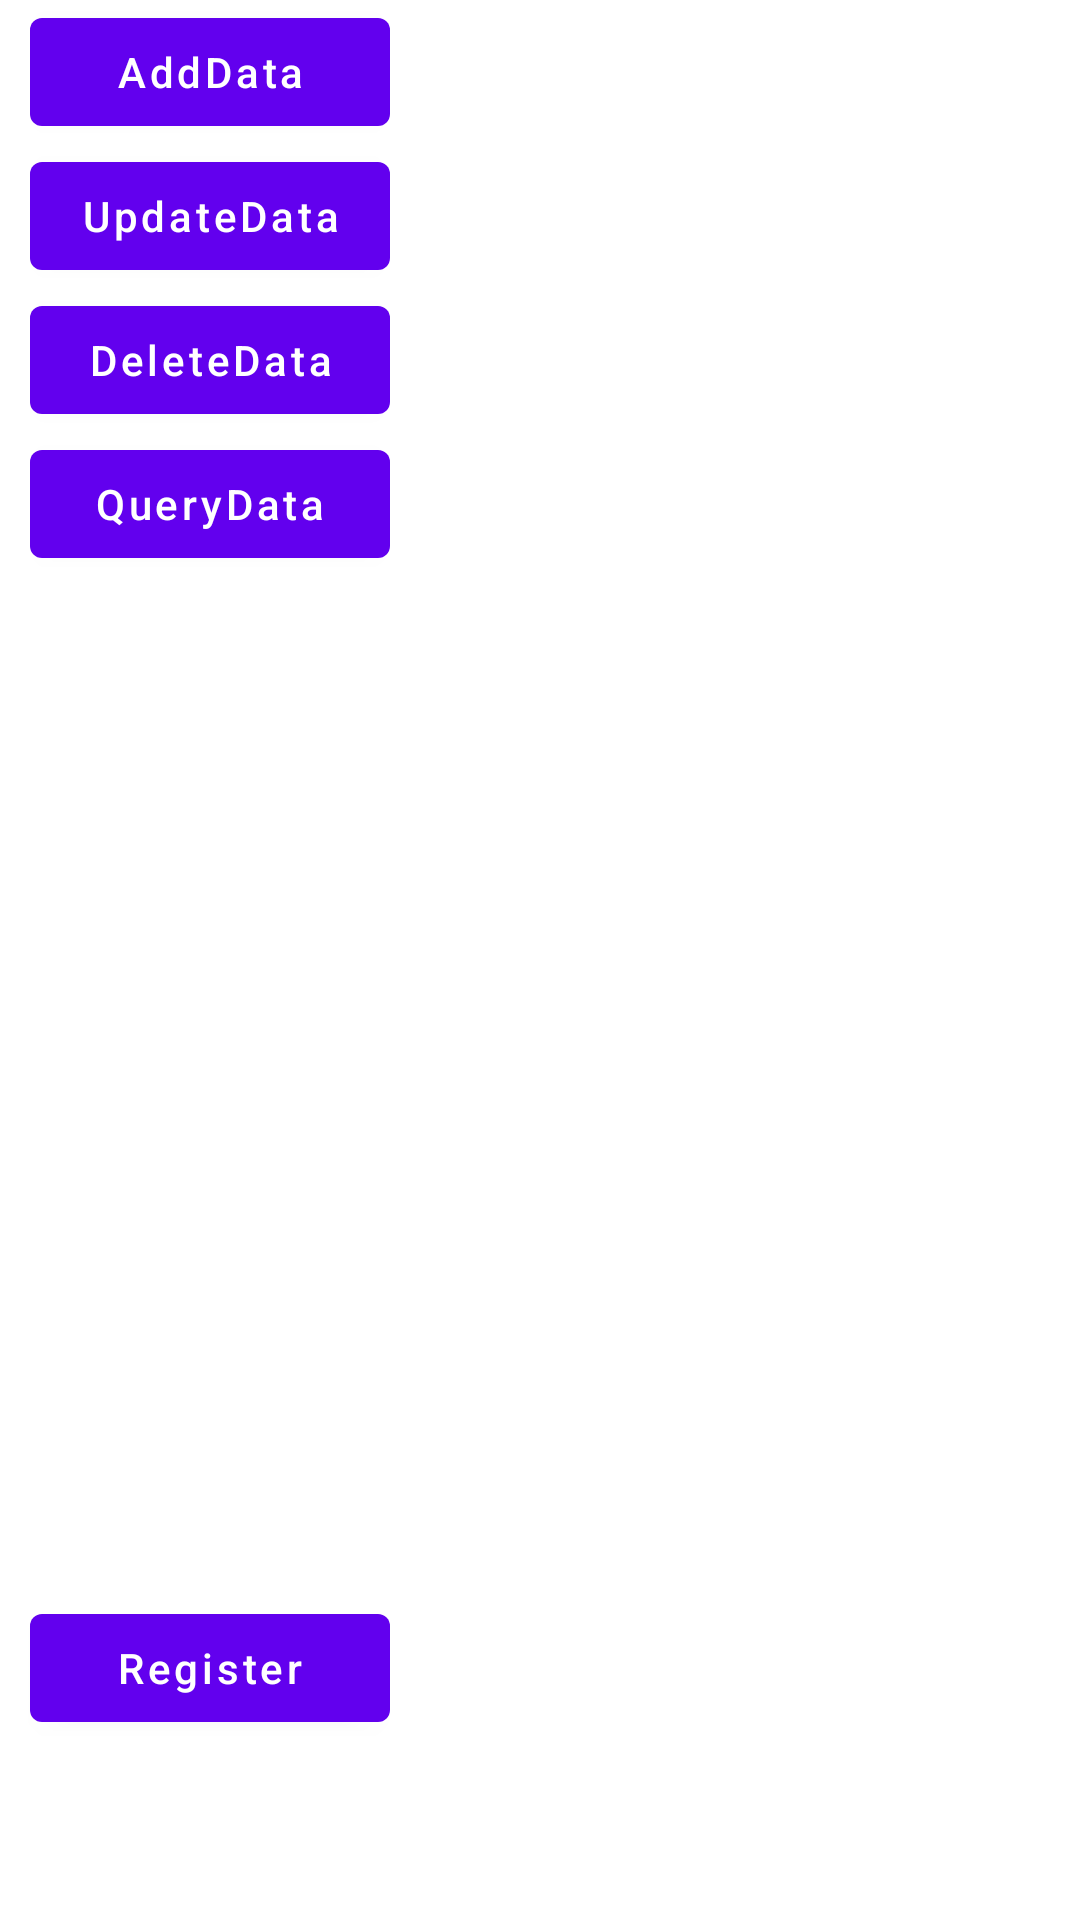

Android layout source for this screen:
<!-- AndroidManifest.xml: application theme Theme.EmbedingSysterm2 -->
<!-- res/layout/db_contrl.xml -->
<?xml version="1.0" encoding="utf-8"?>
<androidx.constraintlayout.widget.ConstraintLayout xmlns:android="http://schemas.android.com/apk/res/android"
    xmlns:app="http://schemas.android.com/apk/res-auto"
    xmlns:tools="http://schemas.android.com/tools"
    android:layout_width="match_parent"
    android:layout_height="match_parent"
    tools:context=".database.db">

    <LinearLayout
        android:id="@+id/linearLayout"
        android:layout_marginLeft="10dp"
        android:layout_width="wrap_content"
        android:layout_height="wrap_content"
        android:orientation="vertical"
        app:layout_constraintTop_toTopOf="parent"
        app:layout_constraintLeft_toLeftOf="parent">
        <Button
            android:id="@+id/btnAddData"
            android:layout_width="120dp"
            android:layout_height="wrap_content"
            android:text="AddData"
            android:textAllCaps="false" />

        <Button
            android:id="@+id/btnUpdateData"
            android:layout_width="120dp"
            android:layout_height="wrap_content"
            android:text="UpdateData"
            android:textAllCaps="false" />

        <Button
            android:id="@+id/btnDeleteData"
            android:layout_width="120dp"
            android:layout_height="wrap_content"
            android:text="DeleteData"
            android:textAllCaps="false" />

        <Button
            android:id="@+id/btnQueryData"
            android:layout_width="match_parent"
            android:layout_height="wrap_content"
            android:text="QueryData"
            android:textAllCaps="false" />


    </LinearLayout>

    <ListView
        android:id="@+id/querylist"
        android:layout_width="0dp"
        android:layout_height="0dp"
        android:layout_marginLeft="20dp"
        android:layout_marginRight="20dp"
        android:layout_marginBottom="60dp"
        android:layout_marginTop="10dp"
        app:layout_constraintBottom_toBottomOf="parent"
        app:layout_constraintRight_toRightOf="parent"
        app:layout_constraintTop_toTopOf="parent"
        app:layout_constraintLeft_toRightOf="@+id/linearLayout"
         />



    <Button
        android:id="@+id/Register"
        android:layout_width="120dp"
        android:layout_height="wrap_content"
        android:text="Register"
        android:layout_marginLeft="10dp"
        android:layout_marginBottom="60dp"
        android:textAllCaps="false"
        app:layout_constraintBottom_toBottomOf="parent"
        app:layout_constraintLeft_toLeftOf="parent"
         />

</androidx.constraintlayout.widget.ConstraintLayout>
<!-- resources referenced by this layout -->
<resources>
  <style name="Theme.EmbedingSysterm2" parent="Theme.MaterialComponents.DayNight.DarkActionBar">
          
          <item name="colorPrimary">@color/purple_500</item>
          <item name="colorPrimaryVariant">@color/purple_700</item>
          <item name="colorOnPrimary">@color/white</item>
          
          <item name="colorSecondary">@color/teal_200</item>
          <item name="colorSecondaryVariant">@color/teal_700</item>
          <item name="colorOnSecondary">@color/black</item>
          
          <item name="android:statusBarColor" tools:targetApi="l">?attr/colorPrimaryVariant</item>
          
      </style>
  <color name="purple_500">#FF6200EE</color>
  <color name="purple_700">#FF3700B3</color>
  <color name="white">#FFFFFFFF</color>
  <color name="teal_200">#FF03DAC5</color>
  <color name="teal_700">#FF018786</color>
  <color name="black">#FF000000</color>
</resources>
